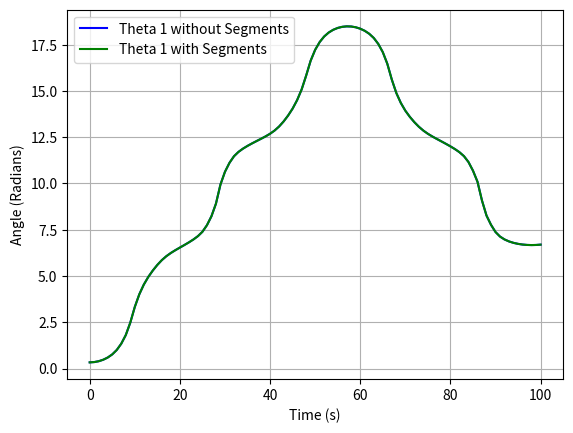

Python code for this plot:

from scipy.integrate import odeint
import numpy as np
import matplotlib.pyplot as plt
import math

# First method for solving without segments
def doublePend(y, t, l, m, g):
    theta1, theta2, p1, p2 = y
    dtheta1 = (6*(2*p1 - 3 * p2 * math.cos(theta1 - theta2)))/(m*l**2*(16-9*(math.cos(theta1-theta2)**2)))
    dtheta2 = (6*(2*p2 - 3 * p1 * math.cos(theta1 - theta2)))/(m*l**2*(16-9*(math.cos(theta1-theta2)**2)))

    dp1 = - 0.5 * m * l**2 * (dtheta1 * dtheta2 * math.sin(theta1 - theta2) + 3 * (g / l) * math.sin(theta1))
    dp2 = - 0.5 * m * l**2 * (-dtheta1 * dtheta2 * math.sin(theta1 - theta2) + 3 * (g / l) * math.sin(theta1))

    dydx = [dtheta1, dtheta2, dp1, dp2]
    return dydx


m = 10
l = 100
theta1 = 0.3333333333333
theta2 = 0.0
g = 9.81
Tmax = 100

y0 = [theta1, theta2, 0.0, 0.0]
t = np.linspace(0, Tmax, Tmax + 1)
sol = odeint(doublePend, y0, t, args=(l, m, g))


# Second method for solving with segments to improve performance
TStep = 10
newSol = []
t0Sol = [theta1, theta2, 0.0, 0.0]
for j in range(0, Tmax, TStep):
        newT = np.linspace(0, TStep, TStep + 1)
        segmentSol = odeint(doublePend, t0Sol, newT, args=(l, m, g), mxstep=5000000)
        #newSol.append(segmentSol)
        t0Sol = segmentSol[TStep]
        if j > 0:
            for i in range(1, len(segmentSol)):
                newSol.append(segmentSol[i][0])
        else:
            for i in range(0, len(segmentSol)):
                newSol.append(segmentSol[i][0])


plt.plot(sol[:, 0], 'b', label='Theta 1 without Segments')
plt.plot(newSol, 'g', label='Theta 1 with Segments')
plt.legend(loc='best')
plt.xlabel('Time (s)')
plt.ylabel('Angle (Radians)')
plt.grid()
plt.show()

